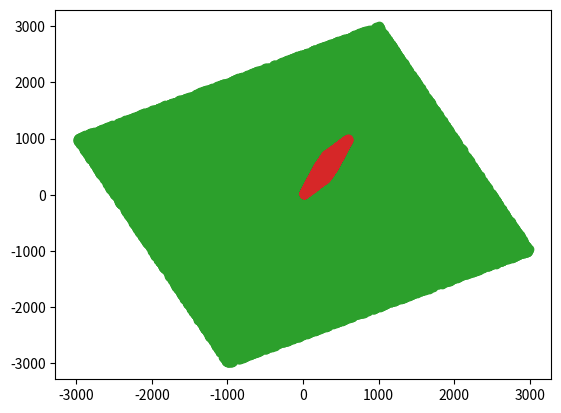

This chart was generated by the following Python code:
"""
点的坐标
p1: (1,2)
p2: (2,5)
p3: (3,3)
"""

import matplotlib.pyplot as plt
import numpy as np

# 散点
X = [1, 2, 3]
Y = [2, 5, 3]
plt.scatter(X,Y)
plt.show()

# 凸集
XX = []
YY = []
for i in range(100000):
    theta1 = np.random.uniform(0,1,1)
    theta2 = np.random.uniform(0,1-theta1,1)
    theta3 = 1-theta1-theta2

    XX.append(1*theta1+2*theta2+3*theta3)
    YY.append(2*theta1+5*theta2+3*theta3)

plt.scatter(XX,YY)
plt.show()

# 仿射集
XX = []
YY = []
for i in range(100000):
    theta1 = np.random.uniform(-1000,1000,1)
    theta2 = np.random.uniform(-1000,1000,1)
    theta3 = 1-theta1-theta2

    XX.append(1*theta1+2*theta2+3*theta3)
    YY.append(2*theta1+5*theta2+3*theta3)

plt.scatter(XX,YY)
plt.show()


# 凸锥
XX = []
YY = []
for i in range(100000):
    theta1 = np.random.uniform(0,100,1)
    theta2 = np.random.uniform(0,100,1)
    theta3 = np.random.uniform(0,100,1)

    XX.append(1*theta1+2*theta2+3*theta3)
    YY.append(2*theta1+5*theta2+3*theta3)

plt.scatter(XX,YY)
plt.show()